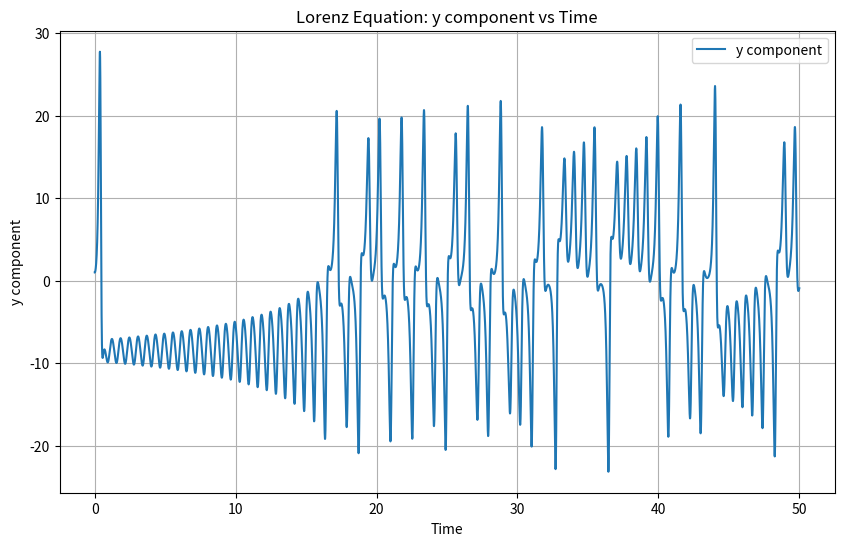

Reproduce this figure in Python.
import numpy as np
import matplotlib.pyplot as plt
from scipy.integrate import solve_ivp

# Define the Lorenz system of equations
def lorenz(t, y):
    sigma = 10
    r = 28
    b = 8 / 3
    dydt = [sigma * (y[1] - y[0]), r * y[0] - y[1] - y[0] * y[2], y[0] * y[1] - b * y[2]]
    return dydt

initial_conditions = [0, 1, 0]
time_span = (0, 50)

solution = solve_ivp(lorenz, time_span, initial_conditions, t_eval=np.linspace(0, 50, 10000))

plt.figure(figsize=(10, 6))
plt.plot(solution.t, solution.y[1], label='y component')
plt.title('Lorenz Equation: y component vs Time')
plt.xlabel('Time')
plt.ylabel('y component')
plt.legend()
plt.grid(True)
plt.show()